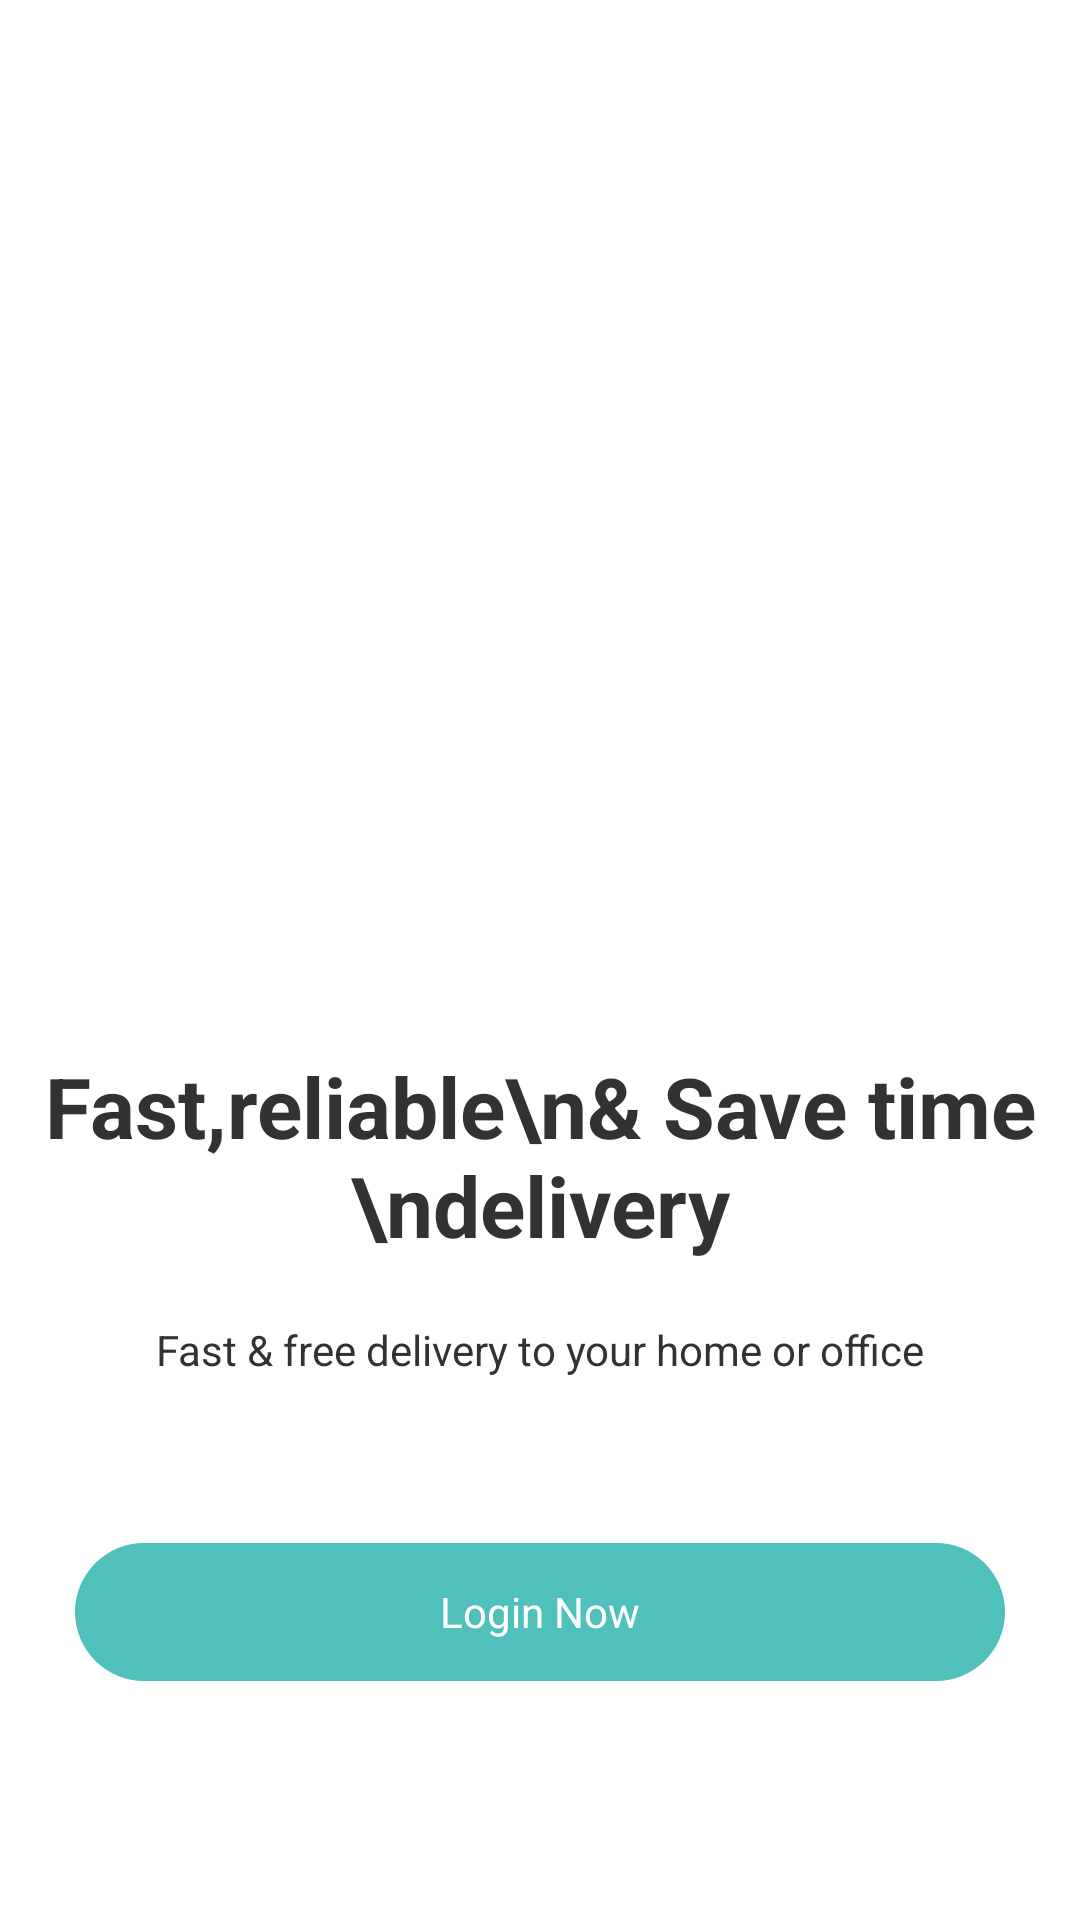

Here is an Android app screen rendered from its layout file. Give the layout XML and the strings, colors and styles it references.
<!-- AndroidManifest.xml: activity theme AppTheme1 -->
<!-- res/layout/activity_info.xml -->
<?xml version="1.0" encoding="utf-8"?>

<LinearLayout xmlns:android="http://schemas.android.com/apk/res/android"
    xmlns:app="http://schemas.android.com/apk/res-auto"
    xmlns:tools="http://schemas.android.com/tools"
    android:layout_width="match_parent"
    android:layout_height="match_parent"
    android:orientation="vertical"
    android:background="@color/colorWhite"
    tools:context=".activity.InfoActivity">

    <RelativeLayout
        android:layout_width="match_parent"
        android:layout_height="match_parent"
        android:layout_weight="1">


        <ImageView
            android:layout_width="match_parent"
            android:layout_height="wrap_content"
            android:layout_centerVertical="true"
            android:padding="10dp"
            android:src="@drawable/ic_scooter" />
    </RelativeLayout>

    <LinearLayout
        android:layout_width="match_parent"
        android:layout_height="match_parent"
        android:layout_weight="1"
        android:orientation="vertical">

        <TextView
            android:layout_width="match_parent"
            android:layout_height="wrap_content"
            android:layout_marginTop="25dp"
            android:gravity="center"
            android:padding="5dp"
            android:text="Fast,reliable\n&amp; Save time \ndelivery"
            android:textColor="@color/colorBalck"
            android:textSize="28dp"
            android:textStyle="bold" />

        <TextView
            android:layout_width="match_parent"
            android:layout_height="wrap_content"
            android:layout_marginTop="10dp"
            android:gravity="center"
            android:padding="5dp"
            android:text="Fast &amp; free delivery to your home or office"
            android:textColor="@color/colorBalck" />

        <View
            android:layout_width="match_parent"
            android:layout_height="50dp" />

        <TextView
            android:id="@+id/btn_login"
            android:layout_width="match_parent"
            android:layout_height="46dp"
            android:layout_gravity="center"
            android:layout_marginLeft="25dp"
            android:layout_marginRight="25dp"
            android:background="@drawable/button_round"
            android:gravity="center"

            android:text="Login Now"
            android:textColor="@color/colorWhite" />

    </LinearLayout>


</LinearLayout>
<!-- resources referenced by this layout -->
<resources>
  <color name="colorBalck">#333232</color>
  <color name="colorWhite">#FFFFFF</color>
  <!-- drawable button_round (drawable) -->
  <?xml version="1.0" encoding="utf-8"?>
  
  
  
  <selector xmlns:android="http://schemas.android.com/apk/res/android" >
  <item android:state_pressed="true" >
      <shape xmlns:android="http://schemas.android.com/apk/res/android"
          android:shape="rectangle">
  
          <solid android:color="#3D9590" />
  
          <corners
              android:bottomLeftRadius="25dp"
              android:bottomRightRadius="25dp"
              android:topLeftRadius="25dp"
              android:topRightRadius="25dp" />
  
          
          
  
      </shape>
  </item>
  <item android:state_pressed="false">
      <shape xmlns:android="http://schemas.android.com/apk/res/android"
          android:shape="rectangle">
  
          <solid android:color="#4FC0BA" />
  
          <corners
              android:bottomLeftRadius="25dp"
              android:bottomRightRadius="25dp"
              android:topLeftRadius="25dp"
              android:topRightRadius="25dp" />
  
          
          
  
      </shape>
  
  </item>
  </selector>
  <style name="AppTheme1" parent="Theme.AppCompat.Light.DarkActionBar">
          
          <item name="fontFamily">@font/coresans_cr_regular</item>
          <item name="colorPrimary">@color/colorPrimary</item>
          <item name="colorPrimaryDark">@color/colorPrimaryDark</item>
          <item name="colorAccent">@color/colorAccent</item>
      </style>
  <color name="colorPrimary">#4FC0BA</color>
  <color name="colorPrimaryDark">#4FC0BA</color>
  <color name="colorAccent">#4FC0BA</color>
</resources>
